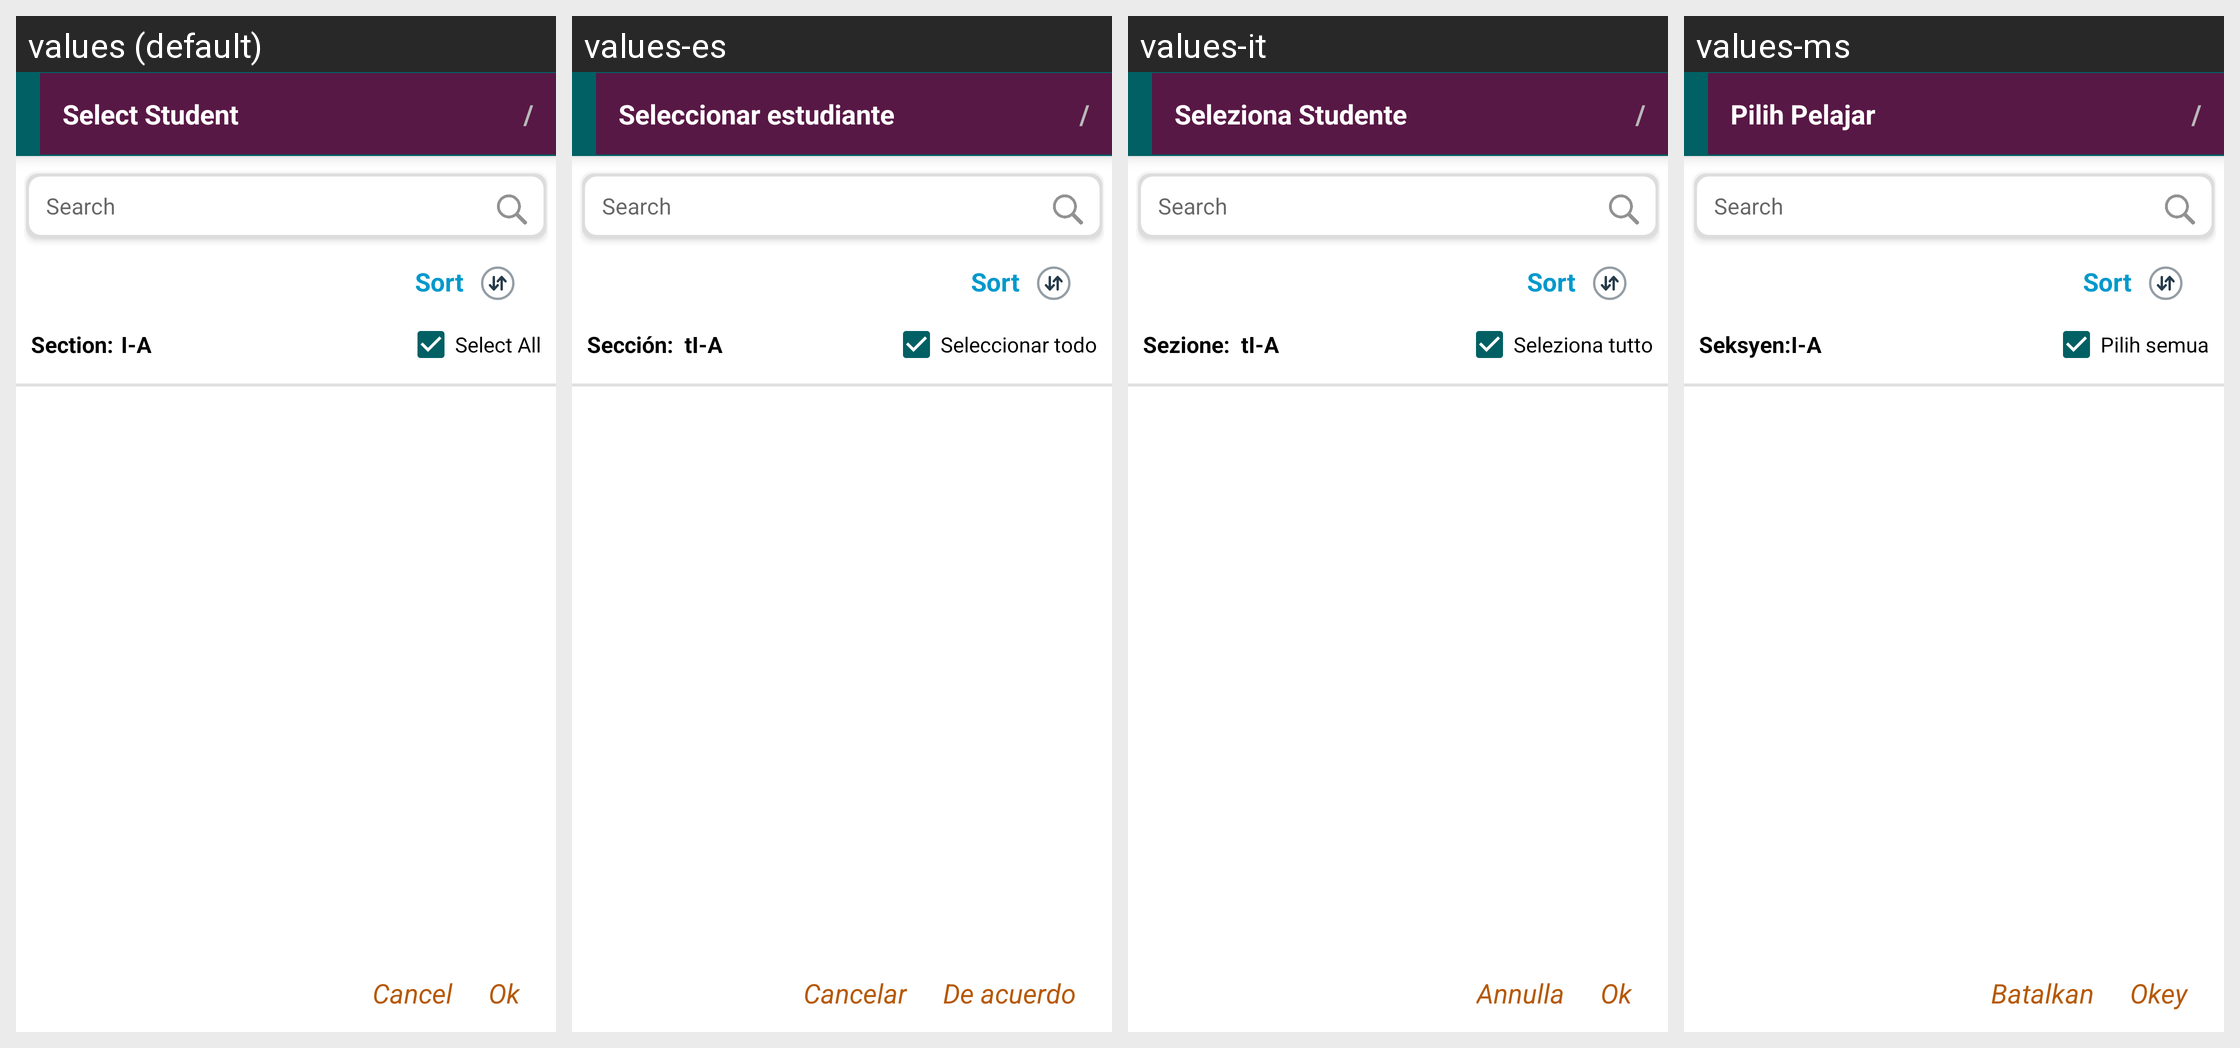

Translations of the strings shown on this Android screen, per locale in the grid:
Android screen res/layout/teacher_activity_attendance_student_list.xml rendered under 4 locales, left to right: values (default), values-es, values-it, values-ms. Device: Nexus 5 (rendered at 1080×1920; each locale shown at half size, 540×960, under a caption strip naming it); theme AppTheme.FullScreen.
Other locales in the repository, not shown: values-ar, values-de, values-fr, values-hi, values-si, values-th.
Strings drawn on this screen, with the default value and each locale's value (text and hints the layout hard-codes, and strings that could not be matched under every locale, appear in the picture but are not listed):

select_student_attedance
  values: Select Student
  values-es: Seleccionar estudiante
  values-it: Seleziona Studente
  values-ms: Pilih Pelajar

search
  values: Search
  values-es: Search  [not translated; the default value is used]
  values-it: Search  [not translated; the default value is used]
  values-ms: Search  [not translated; the default value is used]

sort
  values: Sort
  values-es: Sort  [not translated; the default value is used]
  values-it: Sort  [not translated; the default value is used]
  values-ms: Sort  [not translated; the default value is used]

teacher_txt_section
  values: Section:	
  values-es: Sección:  t
  values-it: Sezione:  t
  values-ms: Seksyen:

select_all
  values: Select All
  values-es: Seleccionar todo
  values-it: Seleziona tutto
  values-ms: Pilih semua

teacher_cancel
  values: Cancel
  values-es: Cancelar
  values-it: Annulla
  values-ms: Batalkan

teacher_btn_ok
  values: Ok
  values-es: De acuerdo
  values-it: Ok
  values-ms: Okey
